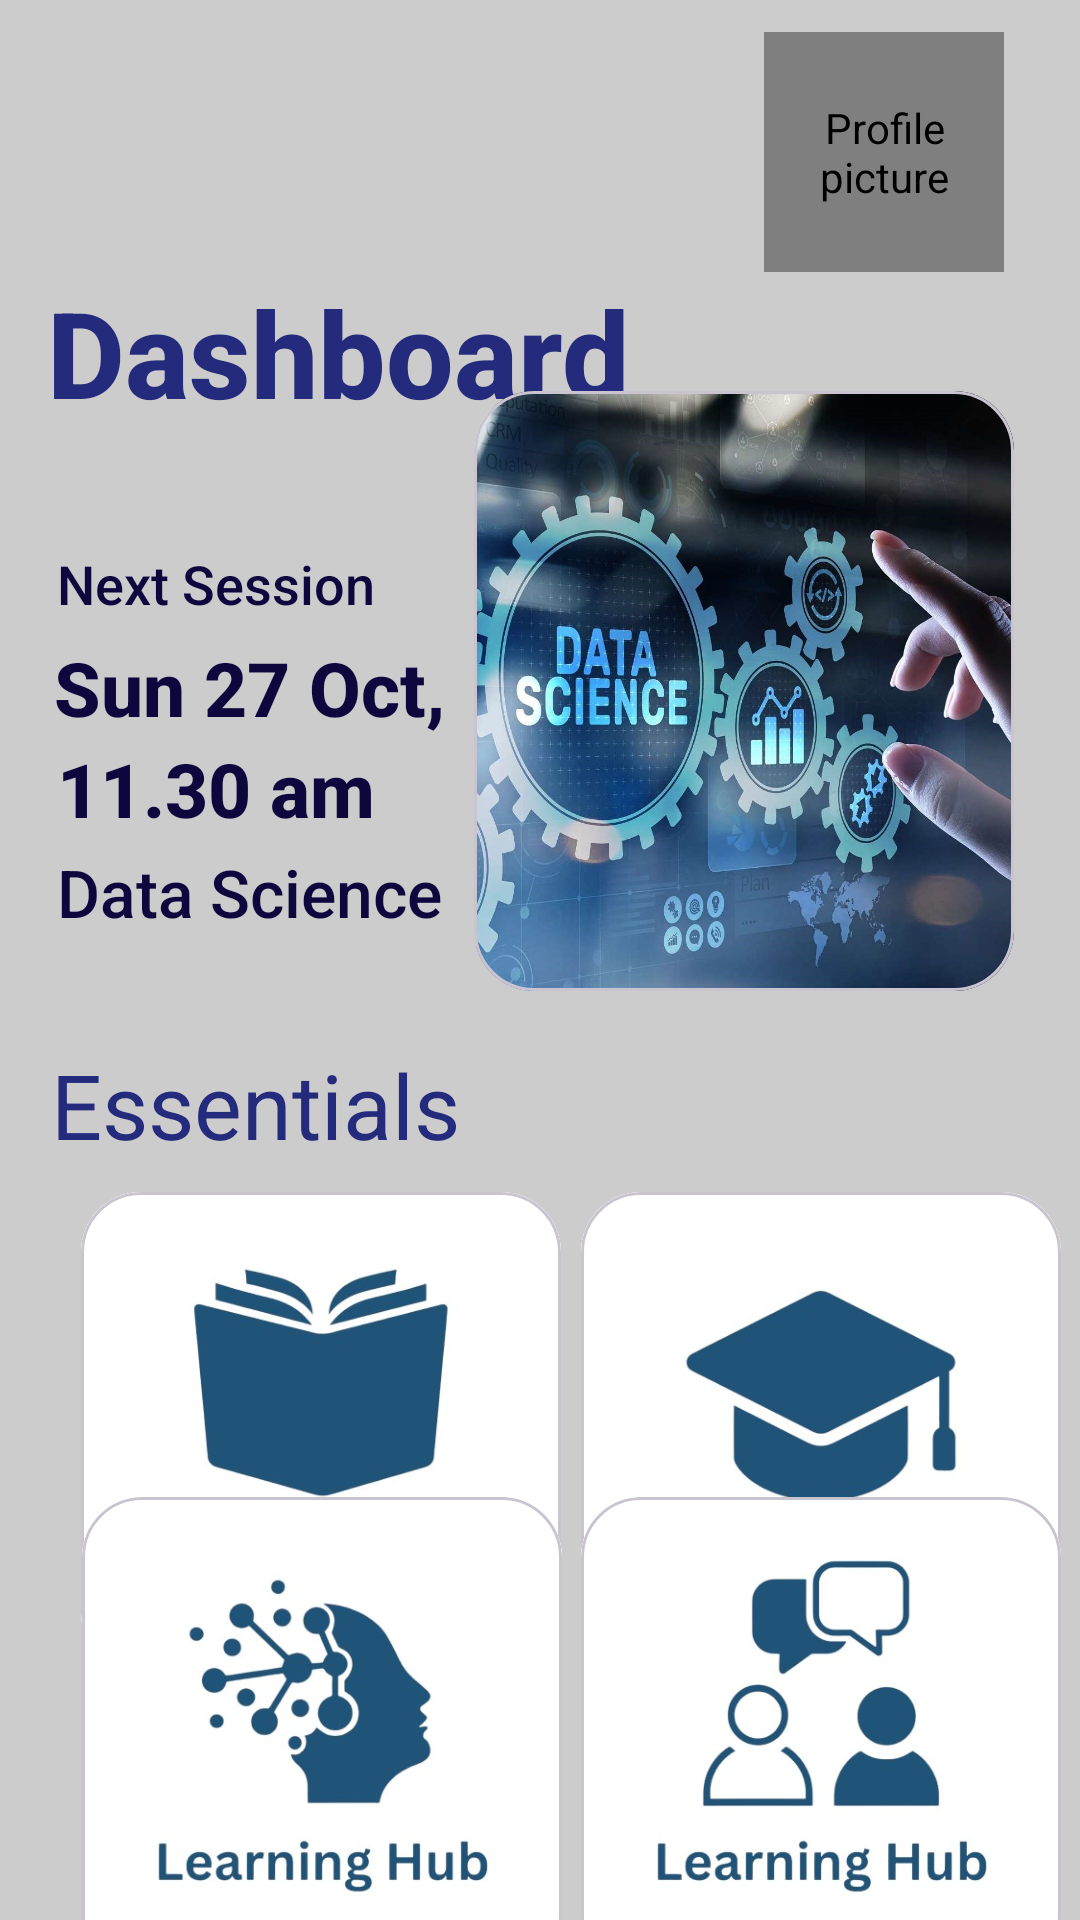

Reconstruct the res/layout file that produces this screen, plus the resources it refers to.
<!-- AndroidManifest.xml: application theme Theme.BCIMobileApp -->
<!-- res/layout/activity_dashboard.xml -->
<?xml version="1.0" encoding="utf-8"?>
<androidx.constraintlayout.widget.ConstraintLayout xmlns:android="http://schemas.android.com/apk/res/android"
    xmlns:app="http://schemas.android.com/apk/res-auto"
    xmlns:tools="http://schemas.android.com/tools"
    android:id="@+id/main"
    android:layout_width="match_parent"
    android:layout_height="match_parent"
    tools:context=".DashboardActivity"
    android:background="#cccccc">

    <de.hdodenhof.circleimageview.CircleImageView
        android:id="@+id/profile1"
        android:layout_width="80dp"
        android:layout_height="80dp"
        android:src="@drawable/profile"
        app:layout_constraintBottom_toBottomOf="parent"
        app:layout_constraintEnd_toEndOf="parent"
        app:layout_constraintHorizontal_bias="0.909"
        app:layout_constraintStart_toStartOf="parent"
        app:layout_constraintTop_toTopOf="parent"
        app:layout_constraintVertical_bias="0.019"
        android:contentDescription="Profile picture"
        android:clickable="true"
        android:focusable="true" />

    <TextView
        android:id="@+id/text9"
        android:layout_width="wrap_content"
        android:layout_height="wrap_content"
        android:fontFamily="sans-serif-medium"
        android:text="Dashboard"
        android:textColor="#242a7c"
        android:textSize="40dp"
        android:textStyle="bold"
        app:layout_constraintBottom_toBottomOf="parent"
        app:layout_constraintEnd_toEndOf="parent"
        app:layout_constraintHorizontal_bias="0.094"
        app:layout_constraintStart_toStartOf="parent"
        app:layout_constraintTop_toBottomOf="@+id/profile1"
        app:layout_constraintVertical_bias="0.0" />

    <TextView
        android:id="@+id/text11"
        android:layout_width="wrap_content"
        android:layout_height="wrap_content"
        android:fontFamily="sans-serif-medium"
        android:text="Sun 27 Oct,"
        android:textColor="#0d073d"
        android:textSize="25dp"
        android:textStyle="bold"
        app:layout_constraintBottom_toBottomOf="parent"
        app:layout_constraintEnd_toEndOf="parent"
        app:layout_constraintHorizontal_bias="0.078"
        app:layout_constraintStart_toStartOf="parent"
        app:layout_constraintTop_toBottomOf="@+id/text10"
        app:layout_constraintVertical_bias="0.014" />

    <TextView
        android:id="@+id/text12"
        android:layout_width="wrap_content"
        android:layout_height="wrap_content"
        android:fontFamily="sans-serif-medium"
        android:text="11.30 am"
        android:textColor="#0d073d"
        android:textSize="25dp"
        android:textStyle="bold"
        app:layout_constraintBottom_toBottomOf="parent"
        app:layout_constraintEnd_toEndOf="parent"
        app:layout_constraintHorizontal_bias="0.075"
        app:layout_constraintStart_toStartOf="parent"
        app:layout_constraintTop_toBottomOf="@+id/text11"
        app:layout_constraintVertical_bias="0.0" />

    <TextView
        android:id="@+id/text13"
        android:layout_width="wrap_content"
        android:layout_height="wrap_content"
        android:fontFamily="sans-serif-medium"
        android:text="Data Science"
        android:textColor="#0d073d"
        android:textSize="22dp"
        app:layout_constraintBottom_toBottomOf="parent"
        app:layout_constraintEnd_toEndOf="parent"
        app:layout_constraintHorizontal_bias="0.082"
        app:layout_constraintStart_toStartOf="parent"
        app:layout_constraintTop_toBottomOf="@+id/text12"
        app:layout_constraintVertical_bias="0.009" />

    <TextView
        android:id="@+id/text10"
        android:layout_width="wrap_content"
        android:layout_height="wrap_content"
        android:fontFamily="sans-serif-medium"
        android:text="Next Session"
        android:textColor="#0d073d"
        android:textSize="18dp"
        app:layout_constraintBottom_toBottomOf="parent"
        app:layout_constraintEnd_toEndOf="parent"
        app:layout_constraintHorizontal_bias="0.075"
        app:layout_constraintStart_toStartOf="parent"
        app:layout_constraintTop_toBottomOf="@+id/text9"
        app:layout_constraintVertical_bias="0.081" />

    <com.google.android.material.card.MaterialCardView
        android:id="@+id/image_card1"
        android:layout_width="180dp"
        android:layout_height="200dp"
        android:layout_marginTop="15dp"
        android:layout_marginBottom="12dp"
        android:visibility="visible"
        app:cardCornerRadius="20dp"
        app:layout_constraintBottom_toBottomOf="parent"
        app:layout_constraintEnd_toEndOf="parent"
        app:layout_constraintHorizontal_bias="0.877"
        app:layout_constraintStart_toStartOf="parent"
        app:layout_constraintTop_toTopOf="parent"
        app:layout_constraintVertical_bias="0.279">

        <ImageView
            android:id="@+id/datascience"
            android:layout_width="match_parent"
            android:layout_height="match_parent"
            android:scaleType="centerCrop"
            android:src="@drawable/ds"
            app:layout_constraintBottom_toBottomOf="parent"
            app:layout_constraintStart_toStartOf="parent"
            app:layout_constraintTop_toTopOf="parent" />

    </com.google.android.material.card.MaterialCardView>


    <TextView
        android:id="@+id/text14"
        android:layout_width="wrap_content"
        android:layout_height="wrap_content"
        android:text="Essentials"
        android:textColor="#242a7c"
        android:textSize="30dp"
        app:layout_constraintBottom_toBottomOf="parent"
        app:layout_constraintEnd_toEndOf="parent"
        app:layout_constraintHorizontal_bias="0.076"
        app:layout_constraintStart_toStartOf="parent"
        app:layout_constraintTop_toBottomOf="@+id/image_card1"
        app:layout_constraintVertical_bias="0.066" />

    <com.google.android.material.card.MaterialCardView
        android:id="@+id/image_card2"
        android:layout_width="160dp"
        android:layout_height="160dp"
        android:layout_marginBottom="12dp"
        android:visibility="visible"
        app:cardCornerRadius="20dp"
        app:layout_constraintBottom_toBottomOf="parent"
        app:layout_constraintEnd_toEndOf="parent"
        app:layout_constraintHorizontal_bias="0.135"
        app:layout_constraintStart_toStartOf="parent"
        app:layout_constraintTop_toBottomOf="@+id/text14"
        app:layout_constraintVertical_bias="0.111">

        <ImageView
            android:id="@+id/library"
            android:layout_width="match_parent"
            android:layout_height="match_parent"
            android:scaleType="centerCrop"
            android:src="@drawable/librarycard"
            app:layout_constraintBottom_toBottomOf="parent"
            app:layout_constraintStart_toStartOf="parent"
            app:layout_constraintTop_toTopOf="parent" />

    </com.google.android.material.card.MaterialCardView>

    <com.google.android.material.card.MaterialCardView
        android:id="@+id/image_card3"
        android:layout_width="160dp"
        android:layout_height="160dp"
        android:layout_marginBottom="12dp"
        android:visibility="visible"
        app:cardCornerRadius="20dp"
        app:layout_constraintBottom_toBottomOf="parent"
        app:layout_constraintEnd_toEndOf="parent"
        app:layout_constraintHorizontal_bias="0.506"
        app:layout_constraintStart_toEndOf="@+id/image_card2"
        app:layout_constraintTop_toBottomOf="@+id/text14"
        app:layout_constraintVertical_bias="0.114">

        <ImageView
            android:id="@+id/uni"
            android:layout_width="match_parent"
            android:layout_height="match_parent"
            android:scaleType="centerCrop"
            android:src="@drawable/institutecard"
            app:layout_constraintBottom_toBottomOf="parent"
            app:layout_constraintStart_toStartOf="parent"
            app:layout_constraintTop_toTopOf="parent" />

    </com.google.android.material.card.MaterialCardView>

    <com.google.android.material.card.MaterialCardView
        android:id="@+id/image_card4"
        android:layout_width="160dp"
        android:layout_height="160dp"
        android:layout_marginBottom="12dp"
        android:visibility="visible"
        app:cardCornerRadius="20dp"
        app:layout_constraintBottom_toBottomOf="parent"
        app:layout_constraintEnd_toEndOf="parent"
        app:layout_constraintHorizontal_bias="0.137"
        app:layout_constraintStart_toStartOf="parent"
        app:layout_constraintTop_toBottomOf="@+id/image_card2"
        app:layout_constraintVertical_bias="0.655">

        <ImageView
            android:id="@+id/learning"
            android:layout_width="match_parent"
            android:layout_height="match_parent"
            android:scaleType="centerCrop"
            android:src="@drawable/hubcard"
            app:layout_constraintBottom_toBottomOf="parent"
            app:layout_constraintStart_toStartOf="parent"
            app:layout_constraintTop_toTopOf="parent" />

    </com.google.android.material.card.MaterialCardView>

    <com.google.android.material.card.MaterialCardView
        android:id="@+id/image_card5"
        android:layout_width="160dp"
        android:layout_height="160dp"
        android:layout_marginBottom="12dp"
        android:visibility="visible"
        app:cardCornerRadius="20dp"
        app:layout_constraintBottom_toBottomOf="parent"
        app:layout_constraintEnd_toEndOf="parent"
        app:layout_constraintHorizontal_bias="0.506"
        app:layout_constraintStart_toEndOf="@+id/image_card4"
        app:layout_constraintTop_toBottomOf="@+id/image_card3"
        app:layout_constraintVertical_bias="0.655">

        <ImageView
            android:id="@+id/chat"
            android:layout_width="match_parent"
            android:layout_height="match_parent"
            android:scaleType="centerCrop"
            android:src="@drawable/chatcard"
            app:layout_constraintBottom_toBottomOf="parent"
            app:layout_constraintStart_toStartOf="parent"
            app:layout_constraintTop_toTopOf="parent" />

    </com.google.android.material.card.MaterialCardView>


</androidx.constraintlayout.widget.ConstraintLayout>
<!-- resources referenced by this layout -->
<resources>
  <!-- drawable chatcard: jpg bitmap (drawable, 19184 bytes) -->
  <!-- drawable ds: jpg bitmap (drawable, 181214 bytes) -->
  <!-- drawable hubcard: jpg bitmap (drawable, 19829 bytes) -->
  <!-- drawable institutecard: jpg bitmap (drawable, 15943 bytes) -->
  <!-- drawable librarycard: jpg bitmap (drawable, 14360 bytes) -->
  <!-- drawable profile: jpeg bitmap (drawable, 81672 bytes) -->
  <style name="Theme.BCIMobileApp" parent="Base.Theme.BCIMobileApp" />
  <style name="Base.Theme.BCIMobileApp" parent="Theme.Material3.DayNight.NoActionBar">
          
          
      </style>
</resources>
